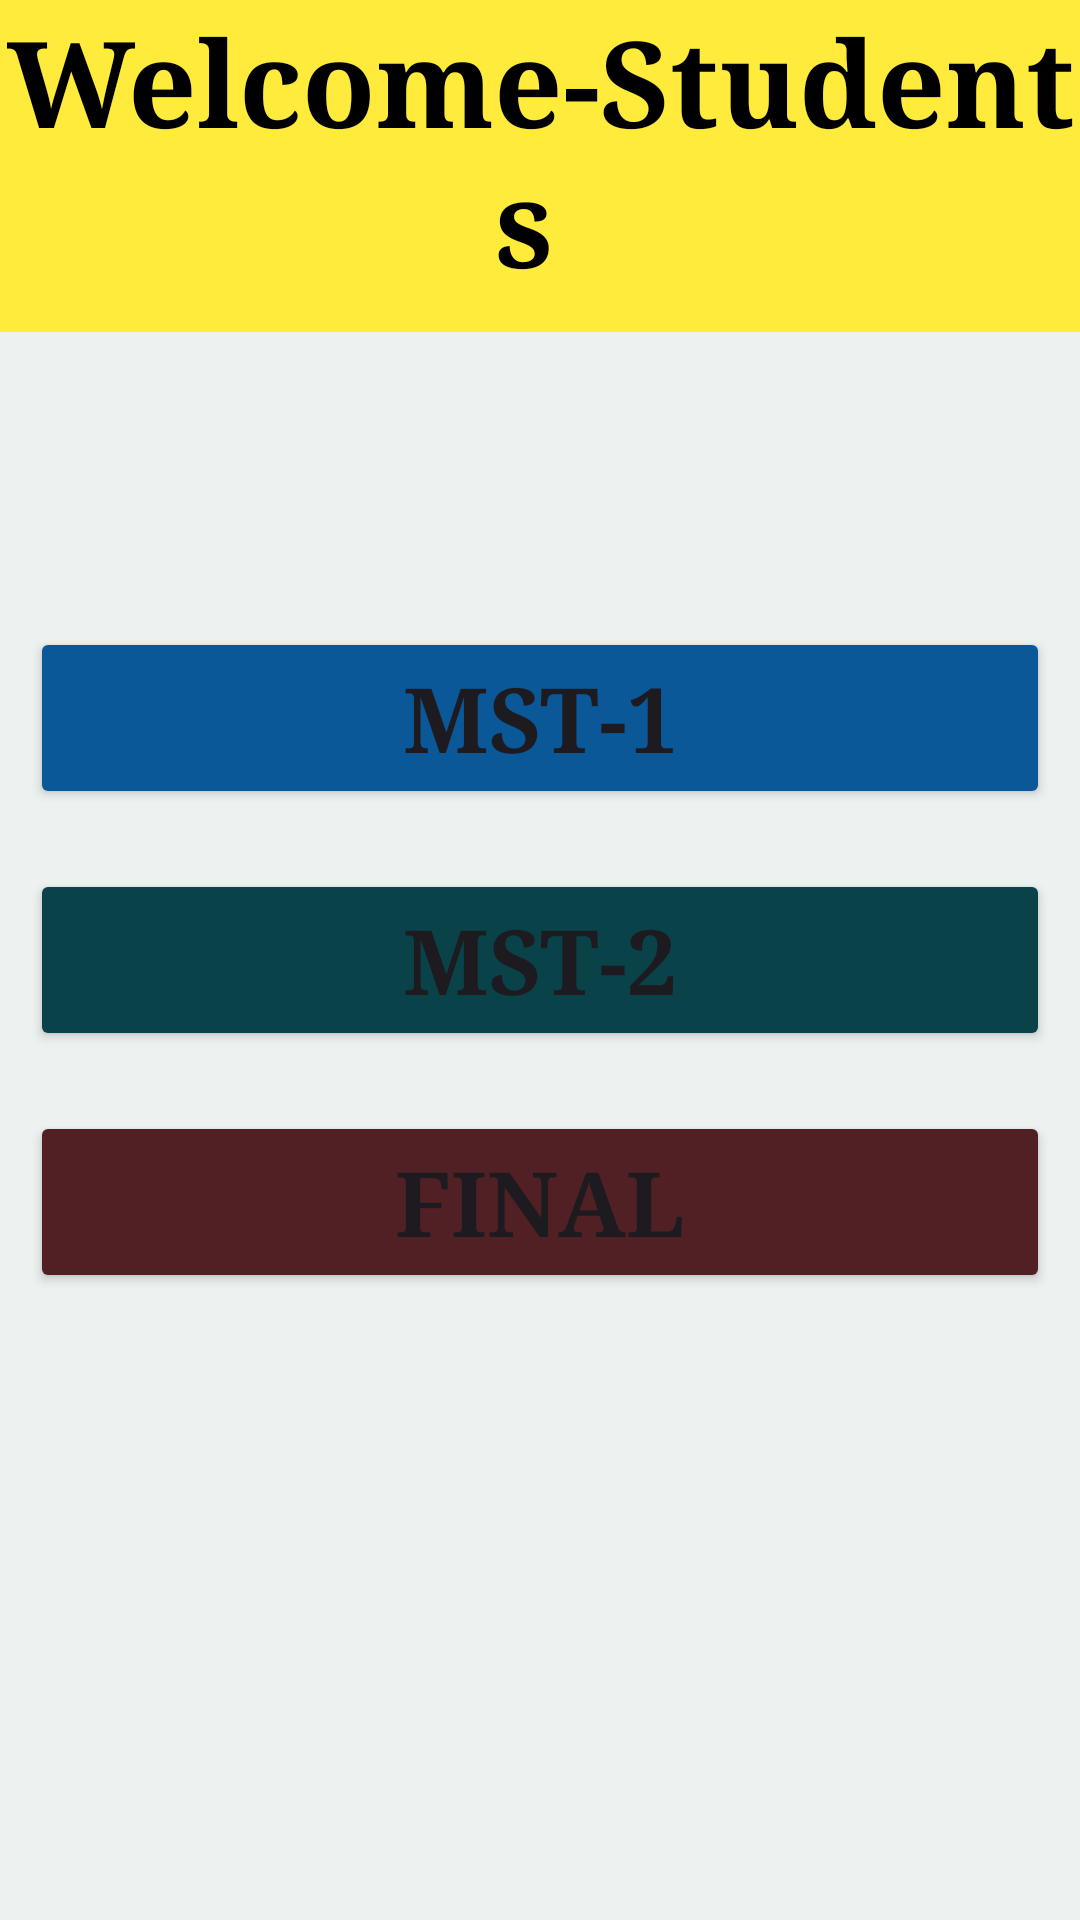

Reconstruct the res/layout file that produces this screen, plus the resources it refers to.
<!-- AndroidManifest.xml: application theme Theme.Trio -->
<!-- res/layout/activity_main6.xml -->
<?xml version="1.0" encoding="utf-8"?>
<RelativeLayout xmlns:android="http://schemas.android.com/apk/res/android"
    xmlns:app="http://schemas.android.com/apk/res-auto"
    xmlns:tools="http://schemas.android.com/tools"
    android:layout_width="match_parent"
    android:layout_height="match_parent"
    tools:context=".MainActivity6"
    android:background="@drawable/signinback">
    <TextView
        android:id="@+id/weltx"
        android:layout_width="match_parent"
        android:layout_height="wrap_content"
        android:text="Welcome-Students "
        android:layout_centerHorizontal="true"
        android:background="#FFEB3B"
        android:fontFamily="serif"
        android:textColor="@color/black"
        android:paddingBottom="10dp"
        android:textAlignment="center"
        android:textStyle="bold"
        android:textSize="40sp"
        />
<LinearLayout
    android:layout_width="match_parent"
    android:layout_height="match_parent"
    android:orientation="vertical"
    android:gravity="center_vertical"
    android:padding="10dp">
    <Button
        android:id="@+id/mst1"
        android:layout_width="wrap_content"
        android:layout_height="wrap_content"
        android:ems="14"
        android:fontFamily="serif"
        android:text="MST-1"
        android:contextClickable="true"
        android:textSize="30sp"
        android:backgroundTint="#0B5898"
        android:textStyle="bold" />

    <Button
        android:id="@+id/mst2"
        android:layout_width="wrap_content"
        android:layout_height="wrap_content"
        android:text="MST-2"
        android:ems="14"
        android:textStyle="bold"
        android:layout_marginTop="20dp"
        android:backgroundTint="#094249"
        android:textSize="30sp"
        android:contextClickable="true"
        android:fontFamily="serif"/>
    <Button
        android:id="@+id/finalbtn"
        android:layout_width="wrap_content"
        android:layout_height="wrap_content"
        android:text="Final"
        android:ems="14"
        android:textStyle="bold"
        android:layout_marginTop="20dp"
        android:backgroundTint="#502025"
        android:textSize="30sp"
        android:contextClickable="true"
        android:fontFamily="serif"/>
</LinearLayout>
</RelativeLayout>
<!-- resources referenced by this layout -->
<resources>
  <!-- drawable signinback (drawable) -->
  <?xml version="1.0" encoding="utf-8"?>
  <shape xmlns:android="http://schemas.android.com/apk/res/android">
      <Button
          android:layout_width="match_parent"
          android:layout_height="match_parent"
          android:text="signin"
          />
  
      <solid android:color="#EDF1F0" />
      <corners android:radius="0dp" />
  
  </shape>
  <style name="Theme.Trio" parent="Base.Theme.Trio" />
  <style name="Base.Theme.Trio" parent="Theme.Material3.DayNight.NoActionBar">
          
          
      </style>
  <!-- not gathered from this repository: default colours our renderer supplied (Android Studio template values) -->
  <color name="black">#FF000000</color>
</resources>
